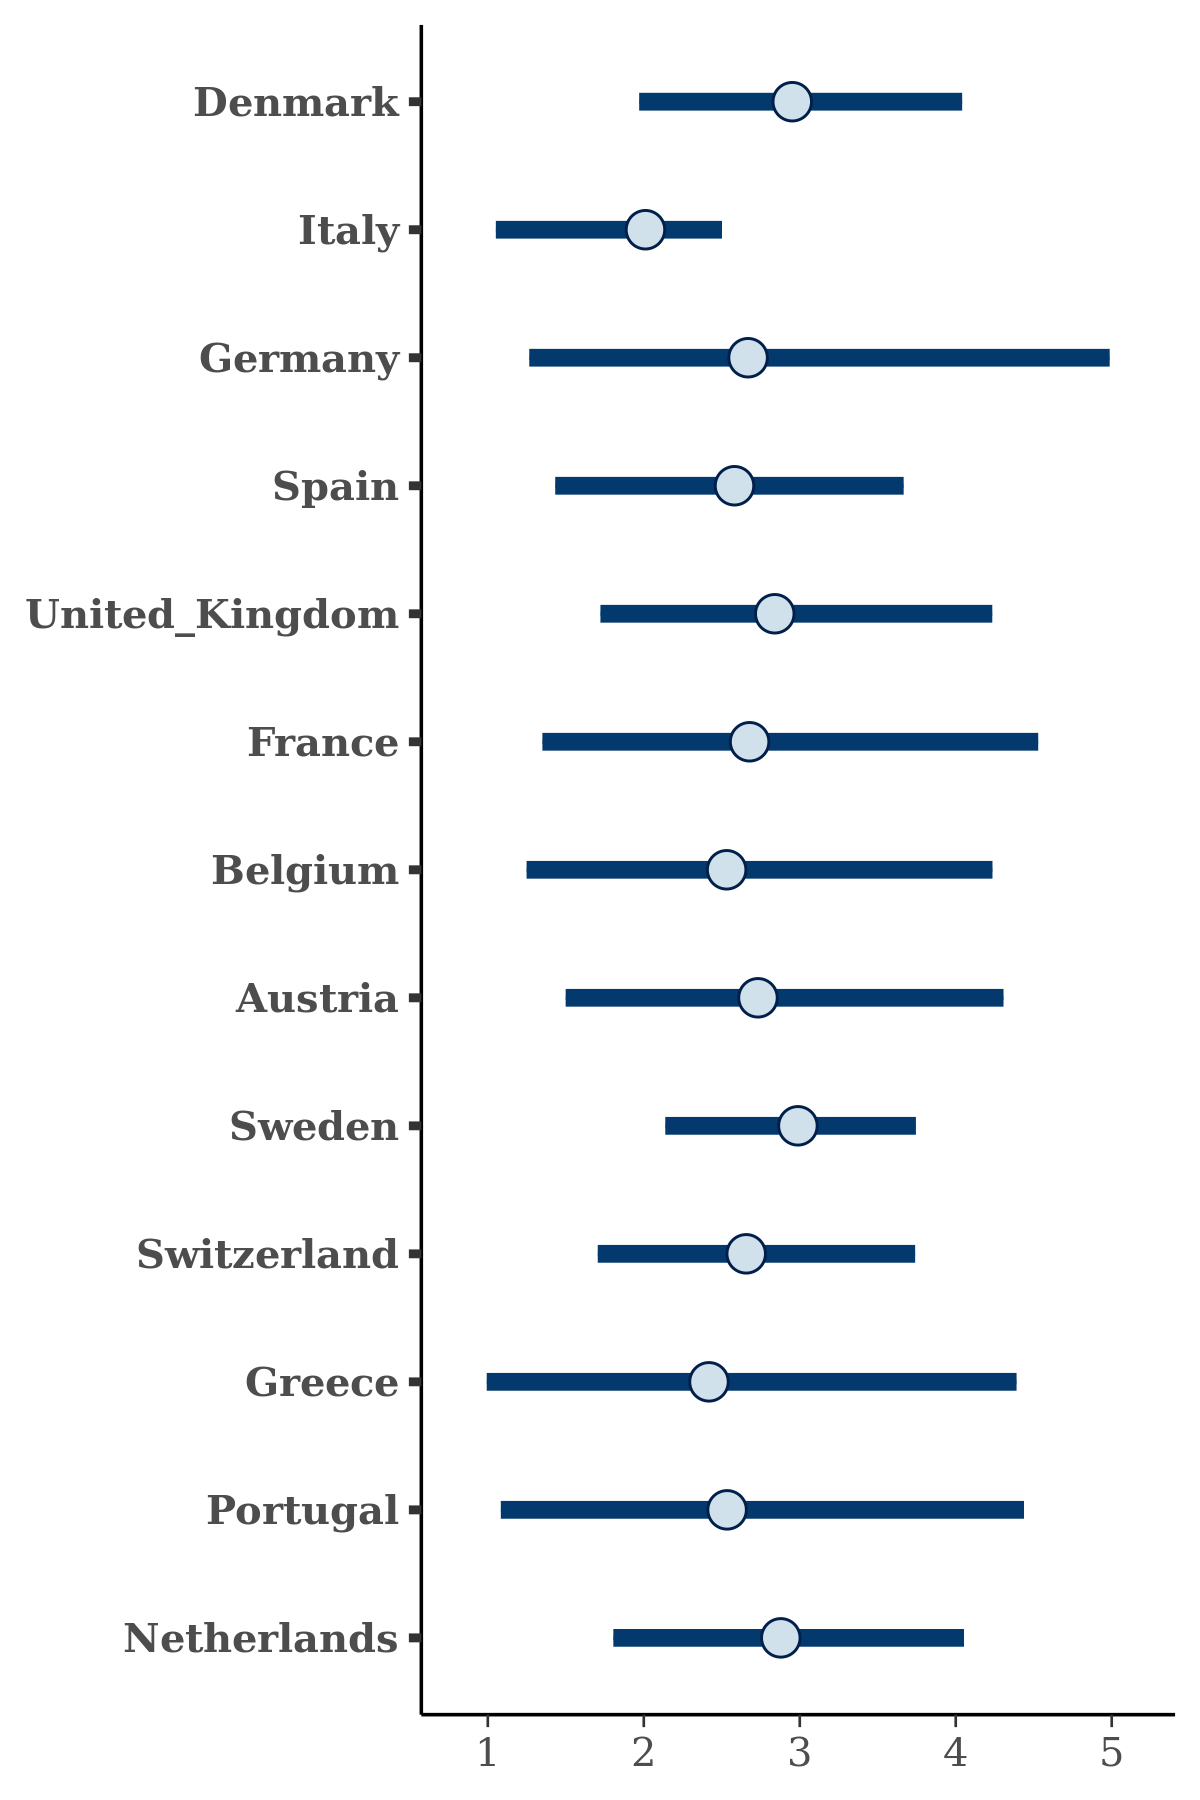

Data behind this chart, as committed beside it:
, Denmark, Italy, Germany, Spain, United_Kingdom, France, Belgium, Austria, Sweden, Switzerland, Greece, Portugal, Netherlands
1, 3.112, 2.597, 3.454, 3.41, 3.481, 3.679, 2.607, 3.659, 2.961, 2.707, 3.078, 2.872, 3.264
2, 2.585, 2.065, 2.912, 2.175, 3.93, 2.589, 4.567, 4.151, 2.817, 2.293, 2.25, 2.954, 3.196
3, 2.945, 2.097, 3.772, 3.645, 3.307, 3.192, 4.923, 2.869, 4.066, 3.292, 3.9, 5.022, 4.408
4, 2.713, 2.606, 3.401, 3.188, 3.916, 3.677, 4.134, 3.476, 3.211, 2.873, 4.078, 3.992, 2.878
5, 3.274, 2.261, 2.474, 2.825, 2.409, 3.621, 2.115, 2.937, 3.135, 2.628, 1.975, 2.869, 2.957
6, 3.475, 2.467, 3.428, 3.666, 2.878, 3.452, 2.814, 4.084, 3.421, 3.673, 2.998, 4.099, 3.411
7, 3.081, 0.9669, 4.853, 2.466, 3.719, 0.8016, 2.564, 2.668, 2.648, 2.191, 2.502, 4.306, 4.6
8, 4.079, 1.561, 6.149, 1.611, 3.175, 4.987, 3.527, 1.805, 2.269, 3.558, 1.592, 2.102, 2.77
9, 2.863, 1.736, 1.398, 2.237, 2.673, 1.727, 2.903, 3.367, 2.203, 2.463, 1.989, 2.804, 1.811
10, 2.893, 2.1, 2.344, 2.352, 3.131, 2.773, 2.341, 2.144, 2.966, 2.946, 2.729, 2.318, 2.944
11, 3.887, 2.182, 2.887, 2.823, 3.134, 3.322, 3.363, 3.197, 3.129, 2.791, 2.757, 2.03, 3.065
12, 2.274, 2.419, 2.159, 2.585, 2.643, 3.199, 2.674, 2.532, 2.853, 2.654, 3.064, 2.658, 2.722
13, 3.018, 1.007, 5.076, 3.194, 3.185, 3.321, 1.721, 4.41, 2.868, 2.762, 1.408, 1.187, 3.176
14, 3.28, 1.906, 2.045, 2.847, 2.974, 2.743, 2.165, 2.971, 3.019, 3.233, 1.752, 1.718, 3.143
15, 3.566, 1.904, 2.649, 2.895, 3.609, 2.537, 3.603, 3.37, 3.515, 3.327, 3.129, 2.971, 2.827
16, 2.803, 2.163, 3.399, 2.7, 2.72, 2.887, 2.728, 2.788, 3.082, 2.77, 3.248, 3.227, 2.941
17, 1.749, 0.9239, 1.891, 3.083, 4.098, 4.026, 2.952, 4.262, 3.378, 3.207, 0.5189, 3.678, 3.472
18, 3.02, 1.894, 1.61, 1.818, 2.336, 1.837, 1.528, 2.091, 3.005, 2.388, 1.594, 1.439, 2.849
19, 2.941, 1.406, 2.41, 2.423, 2.804, 2.296, 2.288, 2.716, 3.164, 2.17, 1.596, 2.81, 2.496
20, 3.045, 1.956, 2.826, 2.71, 3.429, 2.71, 2.44, 2.513, 2.929, 2.435, 2.45, 2.429, 2.952
21, 2.552, 1.061, 3.345, 2.81, 1.919, 2.37, 2.393, 2.587, 2.817, 2.569, 2.128, 2.807, 2.178
22, 2.76, 1.805, 1.601, 2.072, 2.939, 1.703, 1.522, 2.338, 2.812, 2.772, 1.29, 1.504, 2.925
23, 3.173, 0.9868, 0.831, 1.963, 1.763, 0.4622, 0.948, 1.39, 3.288, 1.972, 0.2829, 1.257, 4.031
24, 4.66, 1.448, 3.751, 3.722, 1.419, 4.248, 2.11, 3.988, 3.312, 4.141, 2.241, 4.076, 3.655
25, 3.011, 2.638, 3.485, 3.501, 4.682, 3.722, 4.028, 3.956, 2.508, 2.78, 4.749, 3.168, 2.902
26, 3.929, 1.452, 4.538, 3.182, 3.057, 2.671, 3.156, 1.946, 2.67, 2.643, 3.049, 3.216, 2.511
27, 3.427, 2.233, 4.388, 3.136, 3.463, 3.087, 2.66, 5.232, 3.836, 2.923, 5.174, 2.964, 2.243
28, 3.122, 2.149, 2.668, 2.265, 2.771, 3.127, 2.395, 2.565, 3.373, 2.179, 2.237, 2.945, 2.609
29, 3.877, 2.201, 4.193, 3.323, 2.849, 3.022, 3.811, 2.692, 3.12, 2.69, 3.558, 3.847, 2.767
30, 3.045, 2.324, 4.415, 3.386, 3.339, 2.72, 3.93, 5.029, 2.702, 3.607, 3.025, 2.228, 4.467
31, 2.912, 2.42, 3.354, 3.18, 3.511, 3.219, 3.412, 3.198, 3.42, 3.056, 3.898, 2.045, 3.714
32, 3.336, 1.325, 1.371, 2.202, 2.258, 1.76, 1.87, 1.571, 2.644, 1.924, 1.348, 1.538, 2.792
33, 2.598, 1.516, 1.236, 2.424, 4.523, 3.194, 2.391, 4.788, 1.507, 3.051, 4.883, 2.392, 2.559
34, 2.542, 1.583, 2.46, 1.915, 2.24, 1.9, 1.651, 1.88, 2.919, 2.273, 1.808, 1.482, 2.491
35, 2.918, 1.906, 2.512, 3.135, 3.021, 2.199, 2.1, 2.828, 2.421, 2.372, 2.258, 2.169, 2.889
36, 3.653, 1.848, 4.566, 2.441, 3.162, 2.33, 3.797, 2.218, 3.85, 3.247, 4.68, 2.553, 2.923
37, 2.617, 2.206, 3.822, 2.521, 3.237, 2.974, 3.224, 2.813, 3.104, 3.081, 3.183, 3.648, 2.698
38, 3.088, 2.144, 1.827, 2.639, 2.854, 1.687, 1.945, 2.84, 3.162, 3.649, 3.244, 2.868, 1.618
39, 2.656, 1.978, 3.913, 3.01, 2.461, 1.577, 1.786, 2.645, 3.379, 2.989, 3.377, 3.005, 2.203
40, 2.063, 1.994, 2.588, 3.249, 4.337, 1.959, 3.387, 4.508, 3.209, 3.419, 1.663, 3.632, 2.601
41, 2.616, 2.043, 2.476, 3.185, 2.956, 2.108, 3.144, 3.22, 2.643, 2.801, 4.797, 0.8851, 2.342
42, 3.948, 2.225, 2.158, 3.066, 3.827, 3.276, 3.269, 2.537, 3, 2.975, 2.827, 2.56, 3.218
43, 2.296, 2.351, 3.063, 2.516, 3.062, 2.577, 2.634, 3.664, 3.203, 2.943, 2.742, 1.243, 3.793
44, 4.476, 2.253, 3.943, 3.235, 2.77, 3.243, 2.974, 5.056, 2.752, 3.34, 0.7815, 3.269, 3.519
45, 3.382, 2.316, 3.421, 3.943, 3.79, 4.473, 4.489, 3.975, 3.237, 3.962, 2.144, 4.634, 3.136
46, 2.819, 1.742, 1.788, 2.178, 2.067, 2.581, 2.661, 2.353, 3.06, 2.771, 1.407, 2.639, 3.063
47, 3.152, 1.929, 1.975, 2.471, 3.326, 2.823, 3.294, 2.533, 2.582, 2.208, 2.896, 2.552, 2.565
48, 1.538, 1.331, 1.032, 1.844, 4.086, 2.668, 2.25, 0.8666, 2.317, 0.993, 3.907, 0.7946, 3.09
49, 3.91, 2.043, 2.462, 2.555, 2.485, 1.753, 2.162, 2.424, 3.139, 2.606, 1.659, 2.575, 2.628
50, 3.376, 2.204, 2.419, 3.618, 3.116, 2.556, 4.207, 4.645, 2.52, 2.942, 2.485, 3.386, 3.555
51, 2.826, 1.721, 2.323, 2.184, 2.252, 2.272, 2.453, 2.038, 2.806, 2.882, 1.353, 2.372, 2.874
52, 2.405, 1.135, 1.341, 1.383, 2.185, 1.349, 1.384, 2.045, 2.276, 2.397, 1.221, 1.278, 2.503
53, 3.459, 1.669, 1.866, 2.556, 2.797, 3.106, 2.516, 1.504, 2.8, 2.113, 2.117, 4.232, 1.728
54, 3.248, 2.345, 3.011, 2.362, 2.925, 2.573, 2.993, 3.138, 3.213, 2.97, 3.038, 2.849, 3.224
55, 3.472, 2.434, 2.496, 2.38, 2.849, 2.482, 3.18, 3.484, 2.666, 3.05, 2.064, 2.222, 3.096
56, 2.341, 2.287, 3.61, 2.623, 2.43, 3.211, 3.597, 2.655, 2.742, 2.766, 0.7143, 2.424, 2.544
57, 3.181, 2.304, 2.302, 2.835, 3.028, 1.812, 2.356, 3.152, 3.159, 3.84, 3.694, 3.244, 1.864
58, 2.637, 2.023, 1.85, 2.487, 3.068, 2.986, 1.647, 2.783, 3.369, 2.11, 1.505, 1.554, 3.046
59, 2.58, 1.872, 5.429, 3.698, 4.091, 4.435, 4.234, 3.765, 2.971, 1.919, 4.437, 3.124, 2.203
60, 3.541, 2.143, 3.227, 3.269, 3.704, 3.205, 3.536, 3.187, 3.225, 3.244, 3.161, 2.955, 3.416
... 1,940 more rows
